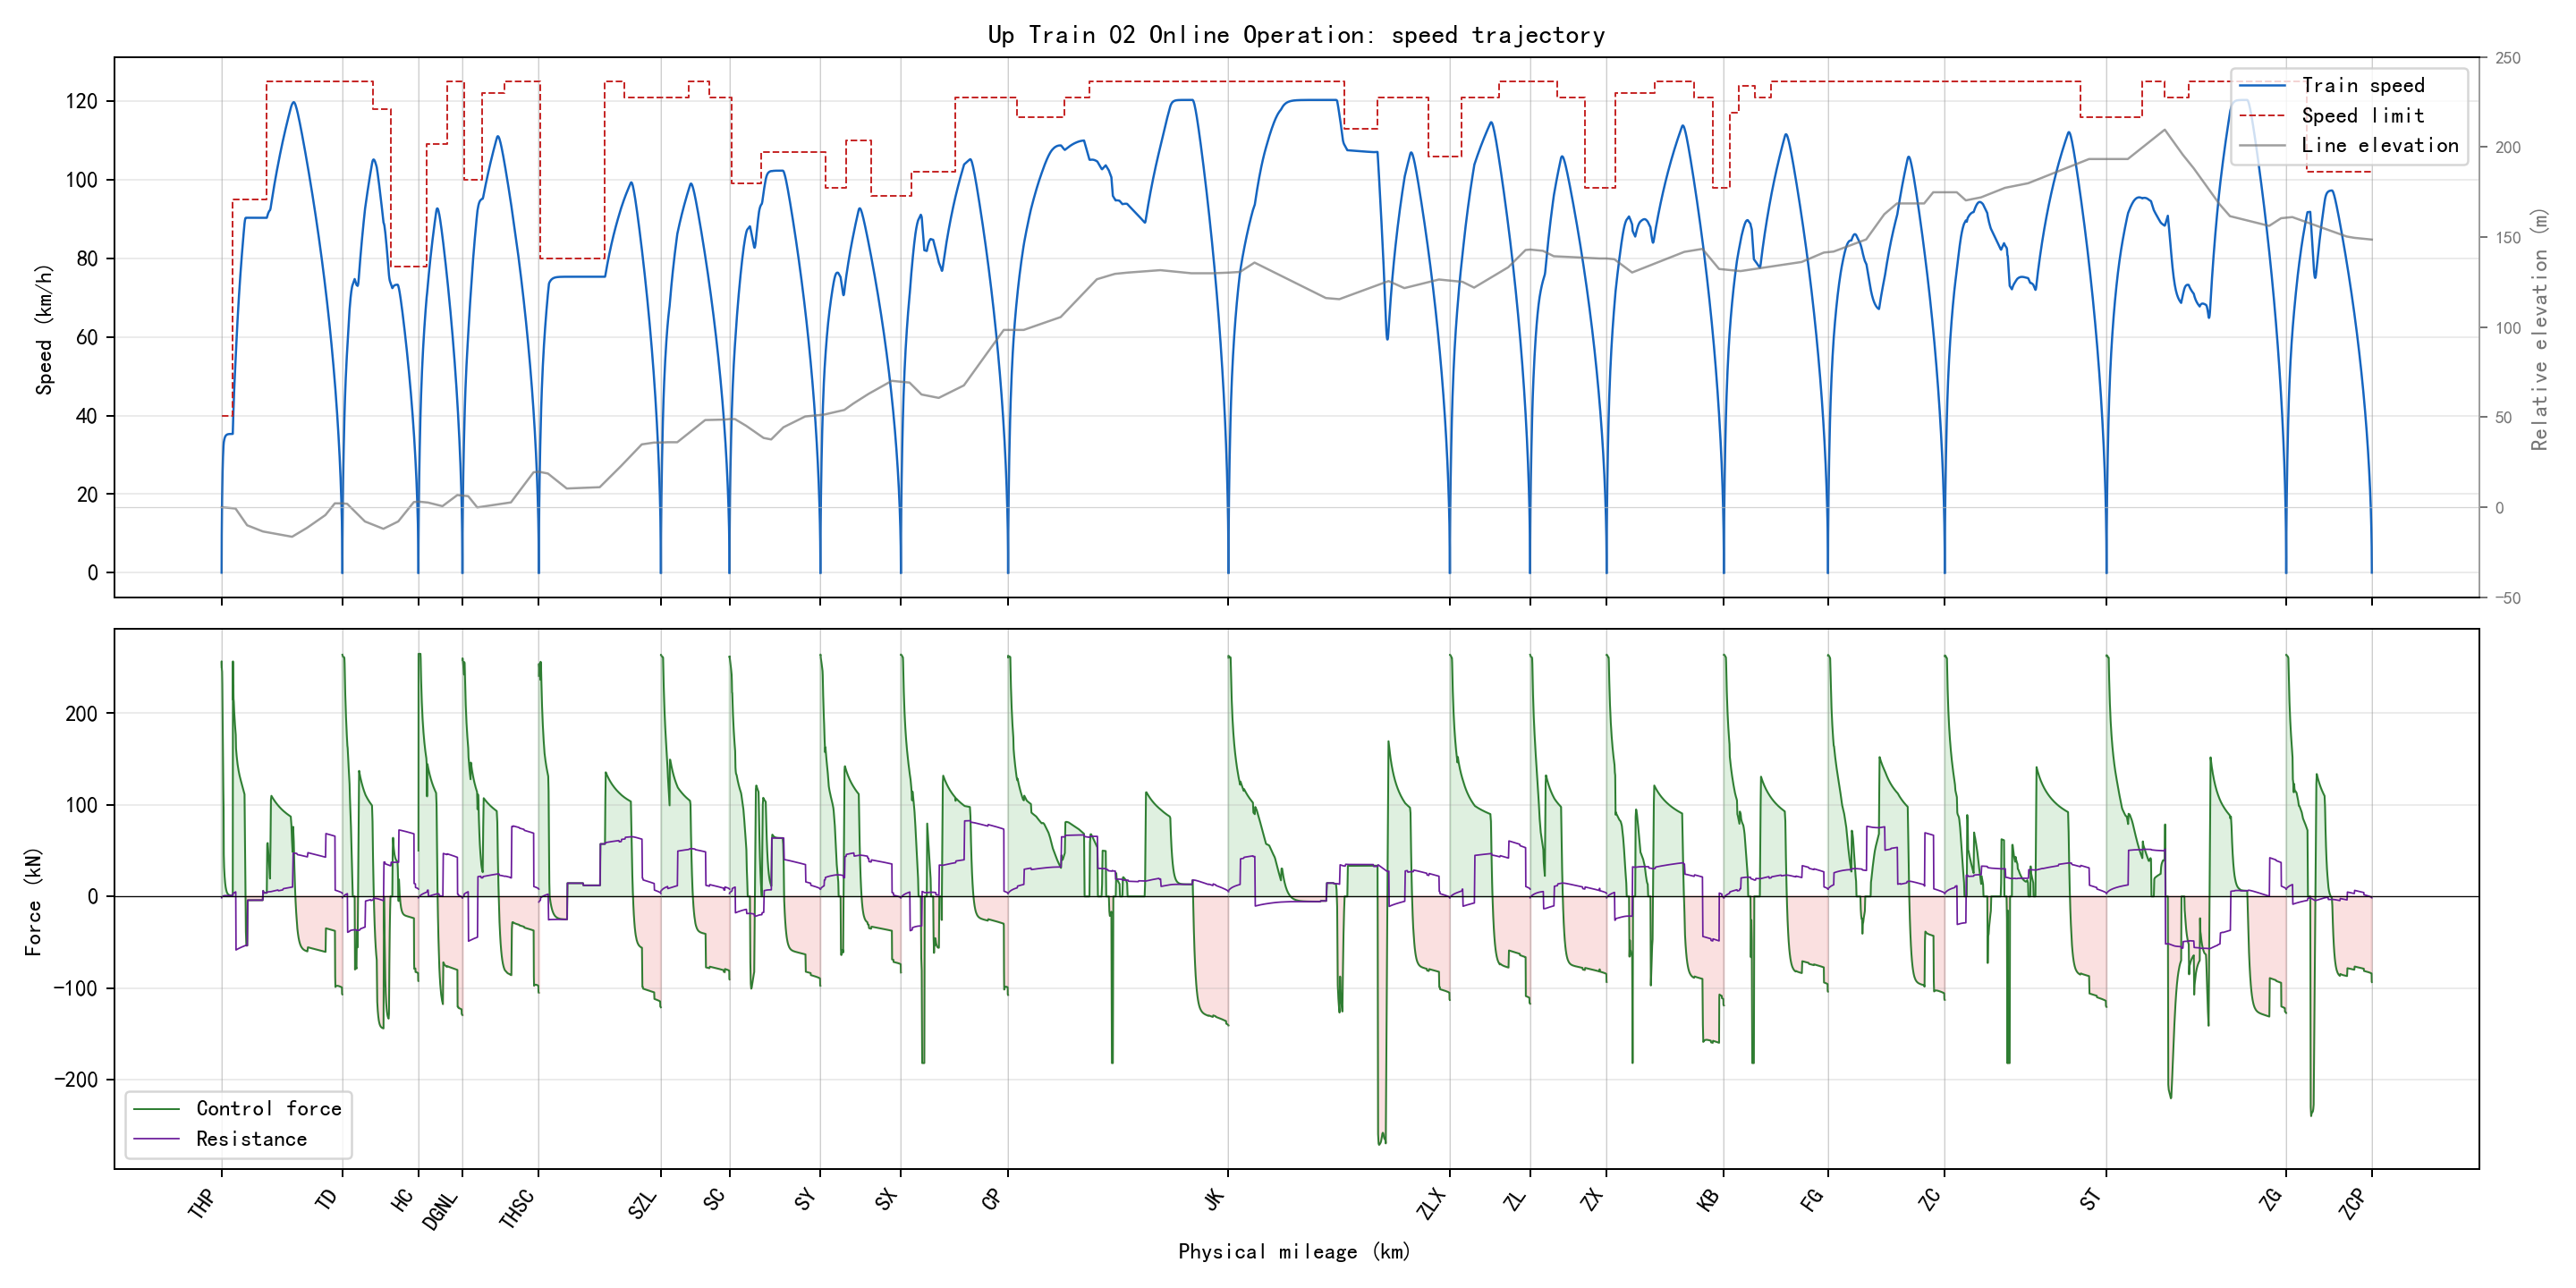

Data behind this chart, as committed beside it:
section_name, global_time_s, section_time_s, position_m, physical_position_m, speed_kmh, speed_limit_kmh, force_kn, resistance_kn, gradient_per_mille, radius_m, requested_action, applied_action, regime, traction_kwh, regenerative_kwh
THP-TD, 0.0, 0.0, 346.0, 346.0, 0.0, 40.0, 0.0, 0.0, -2.0, , 1, 1, coast, 0.0, 0.0
THP-TD, 0.5, 0.5, 346.1, 346.1, 1.889, 40.0, 250.4, -1.442, -2.0, , 3, 3, traction, 0.01014, 0.0
THP-TD, 1.0, 1.0, 346.5, 346.5, 3.824, 40.0, 256.7, -1.359, -2.0, , 3, 3, traction, 0.04157, 0.0
THP-TD, 1.5, 1.5, 347.2, 347.2, 5.747, 40.0, 255.1, -1.269, -2.0, , 3, 3, traction, 0.09391, 0.0
THP-TD, 2.0, 2.0, 348.1, 348.1, 7.657, 40.0, 253.5, -1.175, -2.0, , 3, 3, traction, 0.1667, 0.0
THP-TD, 2.5, 2.5, 349.3, 349.3, 9.552, 40.0, 251.6, -1.077, -2.0, , 3, 3, traction, 0.2595, 0.0
THP-TD, 3.0, 3.0, 350.8, 350.8, 11.43, 40.0, 249.4, -0.9746, -2.0, , 3, 3, traction, 0.3717, 0.0
THP-TD, 3.5, 3.5, 352.5, 352.5, 13.3, 40.0, 248.3, -0.8687, -2.0, , 3, 3, traction, 0.5034, 0.0
THP-TD, 4.0, 4.0, 354.5, 354.5, 15.16, 40.0, 247.4, -0.7586, -2.0, , 3, 3, traction, 0.6543, 0.0
THP-TD, 4.5, 4.5, 356.7, 356.7, 17.01, 40.0, 246.5, -0.6445, -2.0, , 3, 3, traction, 0.8243, 0.0
THP-TD, 5.0, 5.0, 359.2, 359.2, 18.86, 40.0, 245.5, -0.5263, -2.0, , 3, 3, traction, 1.013, 0.0
THP-TD, 5.5, 5.5, 361.9, 361.9, 20.67, 40.0, 240.8, -0.4041, -2.0, , 3, 3, traction, 1.217, 0.0
THP-TD, 6.0, 6.0, 364.9, 364.9, 22.41, 40.0, 231.7, -0.2801, -2.0, , 3, 3, traction, 1.431, 0.0
THP-TD, 6.5, 6.5, 368.2, 368.2, 24.06, 40.0, 220, -0.1566, -2.0, , 3, 3, traction, 1.65, 0.0
THP-TD, 7.0, 7.0, 371.6, 371.6, 25.6, 40.0, 205.7, -0.03583, -2.0, , 3, 3, traction, 1.869, 0.0
THP-TD, 7.5, 7.5, 375.3, 375.3, 27.02, 40.0, 189.1, 0.0803, -2.0, , 3, 3, traction, 2.082, 0.0
THP-TD, 8.0, 8.0, 379.1, 379.1, 28.3, 40.0, 170.9, 0.1898, -2.0, , 3, 3, traction, 2.285, 0.0
THP-TD, 8.5, 8.5, 383.1, 383.1, 29.44, 40.0, 152.2, 0.2909, -2.0, , 3, 3, traction, 2.474, 0.0
THP-TD, 9.0, 9.0, 387.3, 387.3, 30.45, 40.0, 135.2, 0.3827, -2.0, , 2, 2, traction, 2.647, 0.0
THP-TD, 9.5, 9.5, 391.6, 391.6, 31.35, 40.0, 119.9, 0.4655, -2.0, , 2, 2, traction, 2.806, 0.0
THP-TD, 10.0, 10.0, 396, 396, 32.14, 40.0, 106.8, 0.5401, -2.0, , 2, 2, traction, 2.951, 0.0
THP-TD, 10.5, 10.5, 400.5, 400.5, 32.86, 40.0, 95.73, 0.6073, -2.0, , 2, 2, traction, 3.085, 0.0
THP-TD, 11.0, 11.0, 405.1, 405.1, 33.2, 40.0, 45.73, 0.6682, -2.0, , 1, 1, speed_hold, 3.149, 0.0
THP-TD, 11.5, 11.5, 409.7, 409.7, 33.46, 40.0, 36.09, 0.6972, -2.0, , 1, 1, speed_hold, 3.201, 0.0
THP-TD, 12.0, 12.0, 414.4, 414.4, 33.69, 40.0, 31.69, 0.7202, -2.0, , 1, 1, speed_hold, 3.247, 0.0
THP-TD, 12.5, 12.5, 419.1, 419.1, 33.9, 40.0, 27.84, 0.7403, -2.0, , 1, 1, speed_hold, 3.287, 0.0
THP-TD, 13.0, 13.0, 423.8, 423.8, 34.08, 40.0, 24.47, 0.758, -2.0, , 1, 1, speed_hold, 3.323, 0.0
THP-TD, 13.5, 13.5, 428.5, 428.5, 34.23, 40.0, 21.52, 0.7735, -2.0, , 1, 1, speed_hold, 3.354, 0.0
THP-TD, 14.0, 14.0, 433.3, 433.3, 34.37, 40.0, 18.94, 0.7871, -2.0, , 1, 1, speed_hold, 3.382, 0.0
THP-TD, 14.5, 14.5, 438.1, 438.1, 34.49, 40.0, 16.69, 0.7991, -2.0, , 1, 1, speed_hold, 3.406, 0.0
THP-TD, 15.0, 15.0, 442.9, 442.9, 34.59, 40.0, 14.71, 0.8096, -2.0, , 1, 1, speed_hold, 3.428, 0.0
THP-TD, 15.5, 15.5, 447.7, 447.7, 34.68, 40.0, 12.98, 0.8187, -2.0, , 1, 1, speed_hold, 3.448, 0.0
THP-TD, 16.0, 16.0, 452.5, 452.5, 34.76, 40.0, 11.47, 0.8268, -2.0, , 1, 1, speed_hold, 3.465, 0.0
THP-TD, 16.5, 16.5, 457.3, 457.3, 34.83, 40.0, 10.15, 0.8338, -2.0, , 1, 1, speed_hold, 3.48, 0.0
THP-TD, 17.0, 17.0, 462.2, 462.2, 34.89, 40.0, 8.988, 0.84, -2.0, , 1, 1, speed_hold, 3.493, 0.0
THP-TD, 17.5, 17.5, 467, 467, 34.95, 40.0, 7.975, 0.8454, -2.0, , 1, 1, speed_hold, 3.505, 0.0
THP-TD, 18.0, 18.0, 471.9, 471.9, 34.99, 40.0, 7.089, 0.8501, -2.0, , 1, 1, speed_hold, 3.516, 0.0
THP-TD, 18.5, 18.5, 476.7, 476.7, 35.03, 40.0, 6.313, 0.8543, -2.0, , 1, 1, speed_hold, 3.525, 0.0
THP-TD, 19.0, 19.0, 481.6, 481.6, 35.07, 40.0, 5.634, 0.8579, -2.0, , 1, 1, speed_hold, 3.534, 0.0
THP-TD, 19.5, 19.5, 486.5, 486.5, 35.1, 40.0, 5.04, 0.8611, -2.0, , 1, 1, speed_hold, 3.541, 0.0
THP-TD, 20.0, 20.0, 491.4, 491.4, 35.13, 40.0, 4.521, 0.8638, -2.0, , 1, 1, speed_hold, 3.548, 0.0
THP-TD, 20.5, 20.5, 496.2, 496.2, 35.15, 40.0, 4.066, 0.8663, -2.0, , 1, 1, speed_hold, 3.554, 0.0
THP-TD, 21.0, 21.0, 501.1, 501.1, 35.17, 40.0, 3.668, 0.8684, -2.0, , 1, 1, speed_hold, 3.56, 0.0
THP-TD, 21.5, 21.5, 506, 506, 35.19, 40.0, 3.32, 0.8703, -2.0, , 1, 1, speed_hold, 3.565, 0.0
THP-TD, 22.0, 22.0, 510.9, 510.9, 35.21, 40.0, 3.015, 0.8719, -2.0, , 1, 1, speed_hold, 3.569, 0.0
THP-TD, 22.5, 22.5, 515.8, 515.8, 35.22, 40.0, 2.749, 0.8733, -2.0, , 1, 1, speed_hold, 3.573, 0.0
THP-TD, 23.0, 23.0, 520.7, 520.7, 35.23, 40.0, 2.516, 0.8746, -2.0, , 1, 1, speed_hold, 3.577, 0.0
THP-TD, 23.5, 23.5, 525.6, 525.6, 35.24, 40.0, 2.312, 0.8757, -2.0, , 1, 1, speed_hold, 3.581, 0.0
THP-TD, 24.0, 24.0, 530.5, 530.5, 35.25, 40.0, 2.133, 0.8766, -2.0, , 1, 1, speed_hold, 3.584, 0.0
THP-TD, 24.5, 24.5, 535.4, 535.4, 35.26, 40.0, 1.977, 0.8775, -2.0, , 1, 1, speed_hold, 3.587, 0.0
THP-TD, 25.0, 25.0, 540.3, 540.3, 35.27, 40.0, 1.84, 0.8782, -2.0, , 1, 1, speed_hold, 3.59, 0.0
THP-TD, 25.5, 25.5, 545.2, 545.2, 35.28, 40.0, 1.721, 0.8789, -2.0, , 1, 1, speed_hold, 3.592, 0.0
THP-TD, 26.0, 26.0, 550.1, 550.1, 35.28, 40.0, 1.616, 0.8794, -2.0, , 1, 1, speed_hold, 3.595, 0.0
THP-TD, 26.5, 26.5, 555, 555, 35.29, 40.0, 1.524, 0.8799, -2.0, , 1, 1, speed_hold, 3.597, 0.0
THP-TD, 27.0, 27.0, 559.9, 559.9, 35.29, 40.0, 1.444, 0.8803, -2.0, , 1, 1, speed_hold, 3.599, 0.0
THP-TD, 27.5, 27.5, 564.8, 564.8, 35.29, 40.0, 1.374, 0.8807, -2.0, , 1, 1, speed_hold, 3.601, 0.0
THP-TD, 28.0, 28.0, 569.7, 569.7, 35.3, 40.0, 1.313, 0.881, -2.0, , 1, 1, speed_hold, 3.603, 0.0
THP-TD, 28.5, 28.5, 574.6, 574.6, 35.3, 40.0, 1.259, 0.8813, -2.0, , 1, 1, speed_hold, 3.605, 0.0
THP-TD, 29.0, 29.0, 579.5, 579.5, 35.3, 40.0, 1.212, 0.8816, -2.0, , 1, 1, speed_hold, 3.607, 0.0
THP-TD, 29.5, 29.5, 584.4, 584.4, 35.3, 40.0, 1.171, 0.8818, -2.0, , 1, 1, speed_hold, 3.609, 0.0
... 6,232 more rows
